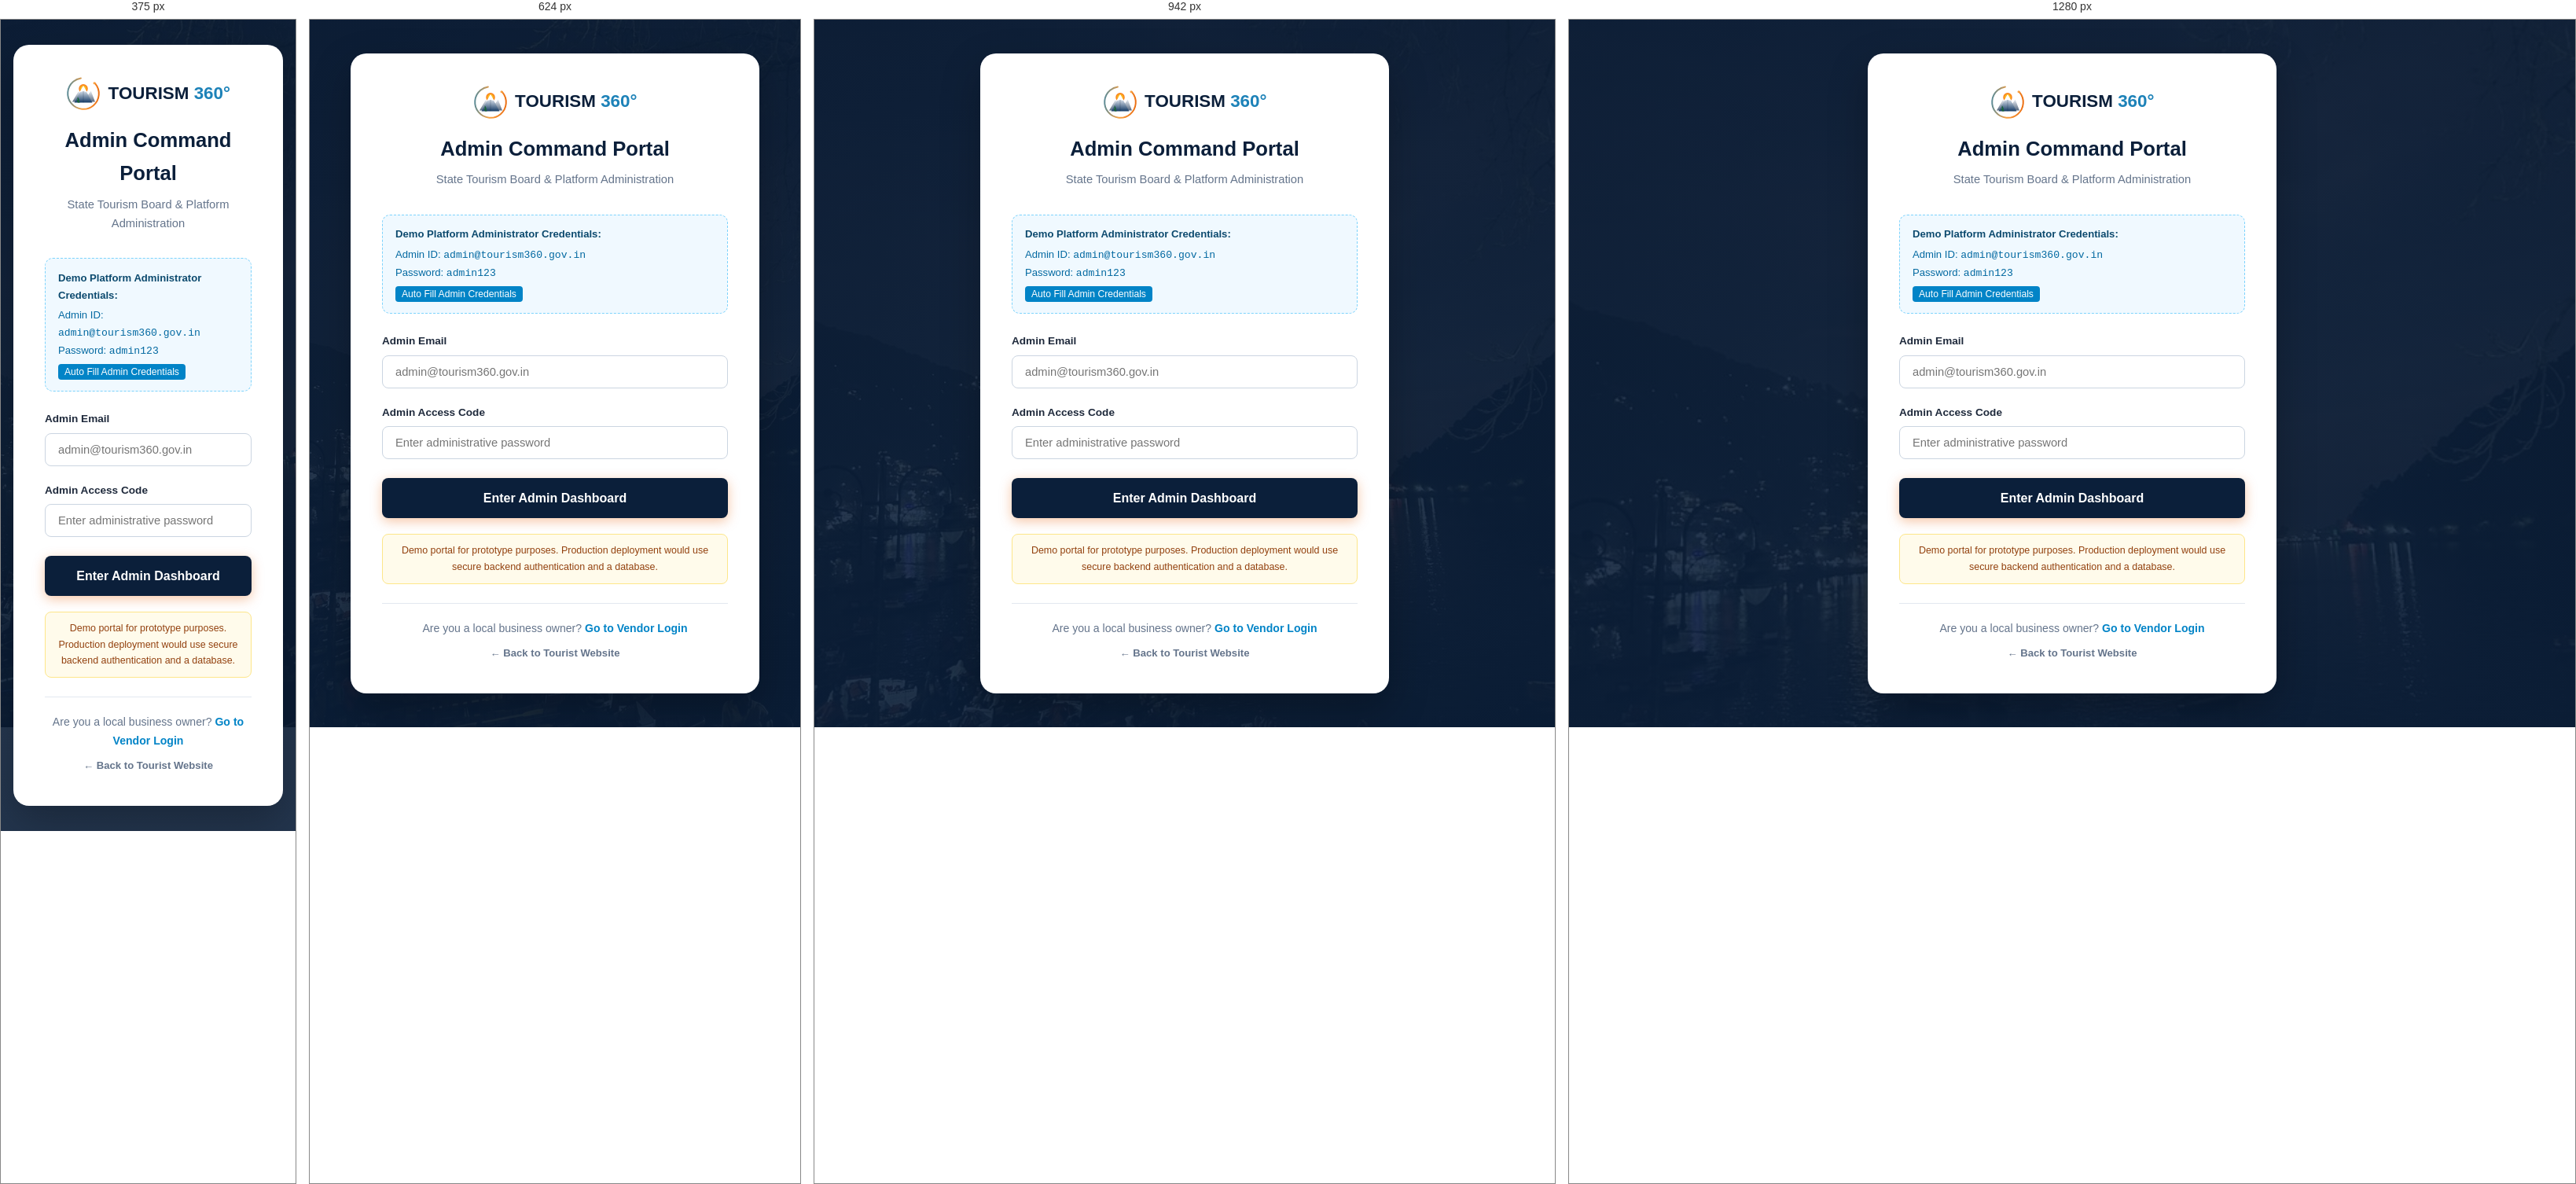
Rendered at 375 px, 624 px, 942 px and 1280 px, left to right.

<!-- file: admin-login.html -->
<!DOCTYPE html>
<html lang="en">
<head>
  <meta charset="UTF-8">
  <meta name="viewport" content="width=device-width, initial-scale=1.0">
  <title>Admin Portal Login | Tourism 360°</title>
  <link rel="stylesheet" href="css/style.css">
  <link rel="stylesheet" href="css/vendor.css">
</head>
<body class="auth-page-wrapper">

  <div class="auth-card">
    <div class="auth-header">
      <a href="index.html" class="auth-logo">
        <img src="assets/icons/logo.svg" alt="Tourism 360 Logo">
        <div class="auth-logo-text">TOURISM <span>360°</span></div>
      </a>
      <h1>Admin Command Portal</h1>
      <p>State Tourism Board & Platform Administration</p>
    </div>

    <div class="demo-credentials-box">
      <strong>Demo Platform Administrator Credentials:</strong>
      Admin ID: <code>admin@tourism360.gov.in</code><br>
      Password: <code>admin123</code>
      <button type="button" id="btnQuickFillAdmin" style="margin-top: 6px; display: block; font-size: 0.76rem; background: #0284c7; color: #fff; border: none; padding: 3px 8px; border-radius: 4px; cursor: pointer;">Auto Fill Admin Credentials</button>
    </div>

    <form id="adminLoginForm">
      <div class="portal-form-group" style="margin-bottom: 1.25rem;">
        <label class="portal-label" for="adminEmail">Admin Email</label>
        <input type="email" id="adminEmail" class="portal-input" placeholder="admin@tourism360.gov.in" required>
      </div>

      <div class="portal-form-group" style="margin-bottom: 1.5rem;">
        <label class="portal-label" for="adminPassword">Admin Access Code</label>
        <input type="password" id="adminPassword" class="portal-input" placeholder="Enter administrative password" required>
      </div>

      <button type="submit" class="btn btn-primary" style="width: 100%; padding: 0.85rem; font-size: 1rem; border-radius: 8px; background: #0b1f3a;">Enter Admin Dashboard</button>
    </form>

    <div class="disclaimer-banner">
      Demo portal for prototype purposes. Production deployment would use secure backend authentication and a database.
    </div>

    <div class="auth-footer-links">
      Are you a local business owner? <a href="vendor-login.html">Go to Vendor Login</a>
      <div style="margin-top: 0.5rem;">
        <a href="index.html" style="color: #64748b; font-size: 0.82rem;">&larr; Back to Tourist Website</a>
      </div>
    </div>
  </div>

  <script src="js/vendor.js"></script>
  <script>
    document.getElementById("btnQuickFillAdmin").addEventListener("click", function() {
      document.getElementById("adminEmail").value = "admin@tourism360.gov.in";
      document.getElementById("adminPassword").value = "admin123";
    });

    document.getElementById("adminLoginForm").addEventListener("submit", function(e) {
      e.preventDefault();

      const email = document.getElementById("adminEmail").value.trim().toLowerCase();
      const password = document.getElementById("adminPassword").value;

      if ((email === "admin@tourism360.gov.in" || email === "admin@tourism360.com" || email === "admin") && password === "admin123") {
        setCurrentAdmin({
          email: email,
          role: "Super Admin",
          name: "Uttarakhand Tourism Board Admin"
        });
        showPortalToast("Admin authenticated! Loading portal...", "success");
        setTimeout(() => {
          window.location.href = "admin-dashboard.html";
        }, 800);
      } else {
        showPortalToast("Invalid administrator credentials.", "error");
      }
    });
  </script>
</body>
</html>


/* @media block from css/style.css */
@media (max-width: 1040px) {
  .hero-title {
    font-size: 2.75rem;
  }
  .footer-grid {
    grid-template-columns: 1fr 1fr;
    gap: 2.5rem;
  }
  .content-sidebar-layout {
    grid-template-columns: 1fr;
  }
  .sidebar-sticky {
    position: static;
  }
  .mobile-menu-toggle {
    display: block;
  }
  .main-nav {
    position: fixed;
    top: 58px;
    left: 0;
    right: 0;
    background: rgba(11, 31, 58, 0.98);
    backdrop-filter: blur(16px);
    -webkit-backdrop-filter: blur(16px);
    padding: 1.5rem;
    box-shadow: var(--shadow-lg);
    border-bottom: 2px solid var(--sky-blue);
    transform: translateY(-150%);
    opacity: 0;
    visibility: hidden;
    transition: var(--transition);
    max-height: calc(100vh - 60px);
    overflow-y: auto;
    flex-direction: column;
    align-items: stretch;
    gap: 1.25rem;
    margin-left: 0;
  }
  .main-nav.active {
    transform: translateY(0);
    opacity: 1;
    visibility: visible;
  }
  .nav-scroll-wrapper {
    overflow: visible;
    width: 100%;
    margin: 0;
  }
  .nav-scroll-btn {
    display: none !important;
  }
  .nav-links {
    flex-direction: column;
    align-items: stretch;
    gap: 0.5rem;
    width: 100%;
    overflow-x: visible;
    white-space: normal;
    padding: 0;
  }
  .nav-item a {
    padding: 0.75rem 1rem;
    font-size: 0.98rem;
  }
  .nav-actions {
    flex-direction: column;
    gap: 0.75rem;
    width: 100%;
    padding-top: 1rem;
    border-top: 1px solid rgba(255, 255, 255, 0.12);
  }
  .nav-btn-contact, .nav-btn-emergency, .nav-btn-auth, .nav-btn-partner {
    width: 100%;
    text-align: center;
    justify-content: center;
    padding: 0.65rem 1rem;
  }
}

/* @media block from css/style.css */
@media (max-width: 768px) {
  .section-padding {
    padding: 3.5rem 0;
  }
  .hero-title {
    font-size: 2.2rem;
  }
  .hero-subtitle {
    font-size: 1.05rem;
  }
  .card-grid-3, .card-grid-4, .card-grid-2 {
    grid-template-columns: 1fr;
  }
  .attraction-card-horizontal {
    flex-direction: column;
  }
  .attraction-thumb {
    width: 100%;
    height: 140px;
  }
  .footer-grid {
    grid-template-columns: 1fr;
    gap: 2rem;
  }
  .search-form-flex {
    flex-direction: column;
  }
  .search-form-flex .btn {
    width: 100%;
  }
  .hero-wrapper {
    min-height: 520px;
    background-position: center top;
  }
  .mountain-layer {
    height: 100px;
  }
}

/* @media block from css/style.css */
@media (max-width: 480px) {
  .hero-title {
    font-size: 1.85rem;
  }
  .hero-wrapper {
    min-height: 480px;
  }
  .hero-buttons {
    flex-direction: column;
  }
  .hero-buttons .btn {
    width: 100%;
  }
  .nav-actions {
    flex-direction: column;
  }
}

/* @media block from css/vendor.css */
@media (max-width: 1024px) {
  .preview-container {
    grid-template-columns: 1fr;
  }
}

/* @media block from css/vendor.css */
@media (max-width: 860px) {
  .portal-layout {
    flex-direction: column;
  }

  .portal-sidebar {
    position: fixed;
    top: 0;
    left: -280px;
    width: 270px;
    height: 100vh;
    z-index: 1000;
  }

  .portal-sidebar.active {
    left: 0;
  }

  .sidebar-toggle-mobile {
    display: block;
  }

  .portal-content {
    padding: 1.25rem;
  }

  .portal-form-grid {
    grid-template-columns: 1fr;
  }

  .completion-banner {
    flex-direction: column;
    align-items: flex-start;
  }

  .progress-track {
    max-width: 100%;
  }
}